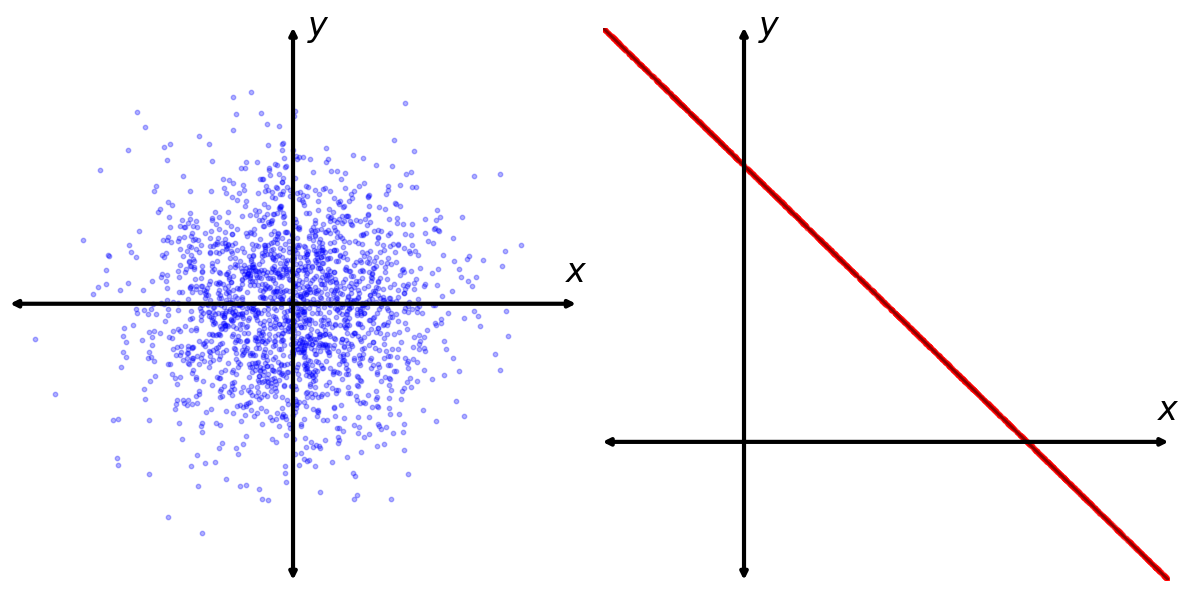

Write Python code to recreate this figure.
import numpy as np
import matplotlib.pyplot as plt

def plot_2d_vs_extended_simplex():
    # Set up the figure with two side-by-side subplots
    fig, (ax1, ax2) = plt.subplots(1, 2, figsize=(12, 6))

    # ==========================================
    # Plot 1: 2D Gaussian Distribution
    # ==========================================
    mean = [0, 0]
    cov = [[1, 0], [0, 1]]
    x_g, y_g = np.random.multivariate_normal(mean, cov, 2000).T

    ax1.scatter(x_g, y_g, alpha=0.3, color='blue', s=10, zorder=2)
    # Added pad=30 to push the title up and away from the y-axis arrow
    #ax1.set_title('2D Gaussian', pad=30, fontsize=24)

    ax1.set_xlim(-4, 4)
    ax1.set_ylim(-4, 4)

    # ==========================================
    # Plot 2: Extended "Simplex" Line (Affine Hull)
    # ==========================================
    x_s = np.random.uniform(-0.5, 1.5, 2000)
    y_s = 1 - x_s

    ax2.scatter(x_s, y_s, alpha=0.3, color='red', s=10, zorder=2)

    # Draw the solid line from x=-0.5 to x=1.5
    ax2.plot([-0.5, 1.5], [1.5, -0.5], color='darkred', linewidth=2, zorder=3)

    # Added pad=30 here as well for symmetry and spacing
    #ax2.set_title('2D Simplex: $x + y = 1$', pad=30, fontsize=24)

    ax2.set_xlim(-0.5, 1.5)
    ax2.set_ylim(-0.5, 1.5)

    # ==========================================
    # Custom Axis Formatting for Both Plots
    # ==========================================
    for ax in [ax1, ax2]:
        # Remove tick marks and numbers
        ax.set_xticks([])
        ax.set_yticks([])

        # Hide the default boundary box (spines)
        for spine in ['top', 'right', 'bottom', 'left']:
            ax.spines[spine].set_visible(False)

        # Get the limits of the plot to draw the arrows appropriately
        xmin, xmax = ax.get_xlim()
        ymin, ymax = ax.get_ylim()

        # Draw prominent X and Y Cartesian axes with double-ended arrows
        arrow_props = dict(arrowstyle="<|-|>", color='black', lw=3, shrinkA=0, shrinkB=0)

        # X-axis
        ax.annotate('', xy=(xmax, 0), xytext=(xmin, 0), arrowprops=arrow_props, zorder=4)
        # Y-axis
        ax.annotate('', xy=(0, ymax), xytext=(0, ymin), arrowprops=arrow_props, zorder=4)

        # Place the axis labels relative to the arrow tips
        # x-label: exactly at xmax horizontally, shifted 10 points UP
        ax.annotate('$x$', xy=(xmax, 0), xytext=(0, 10), textcoords='offset points',
                    fontsize=24, va='bottom', ha='center')

        # y-label: exactly at ymax vertically, shifted 10 points RIGHT
        ax.annotate('$y$', xy=(0, ymax), xytext=(10, 0), textcoords='offset points',
                    fontsize=24, va='center', ha='left')

        # Draw a faint grid to keep spatial context
        ax.grid(True, linestyle='--', alpha=0.3, zorder=1)

    # Render
    plt.tight_layout()
    plt.show()

if __name__ == "__main__":
    plot_2d_vs_extended_simplex()
